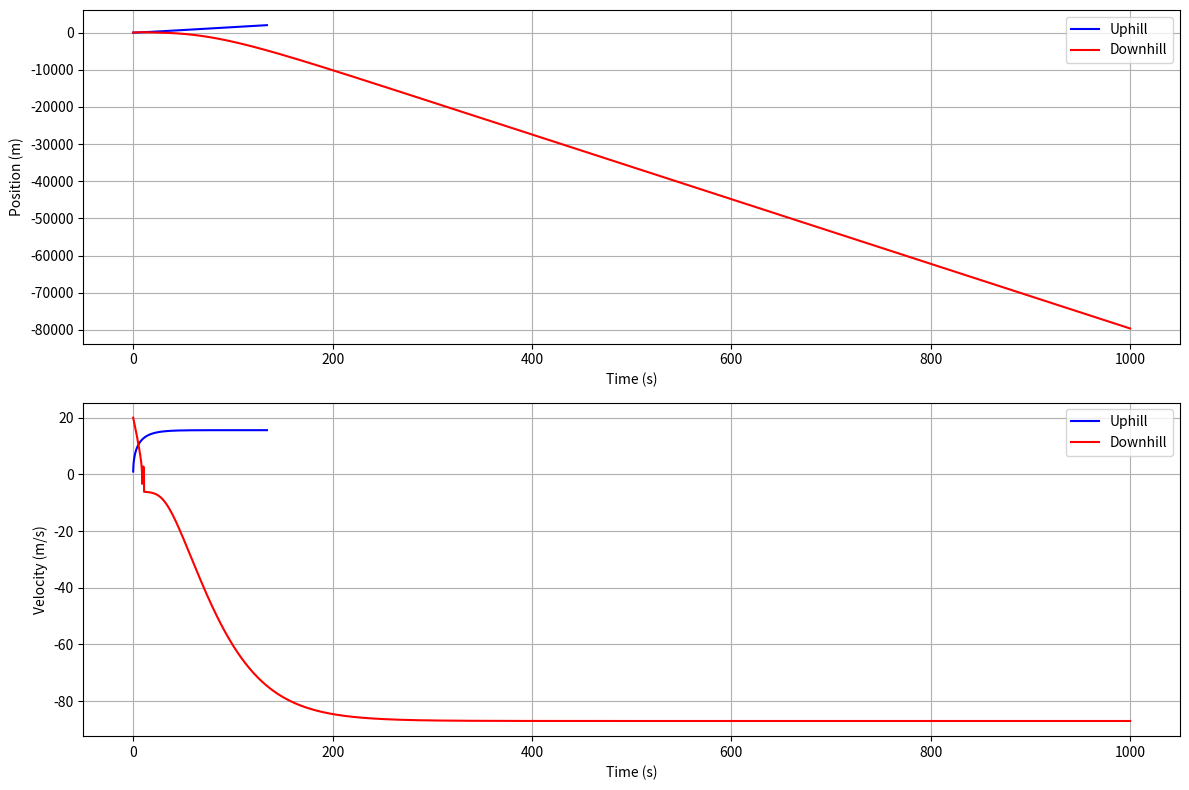

Here is the Python script that generated this plot:
import numpy as np
import matplotlib.pyplot as plt

# Constants
m = 2000  # kg
g = 9.81  # m/s^2
theta = np.radians(5)  # angle in radians
mu = 0.04  # rolling resistance coefficient
Cres = 0.25  # air resistance coefficient
A = 2  # frontal area in m^2
rho = 1.225  # air density in kg/m^3
P_up = 40000  # power uphill in W
P_down = -15000  # power downhill in W
distance = 2000  # target distance in m

def calculate_forces(v, power):
    # Gravity force
    Fg = -m*g*np.sin(theta)
    
    # Rolling resistance
    Fr = -mu*m*g*np.cos(theta)
    
    # Air resistance
    Fa = -0.5*Cres*A*rho*abs(v)*v
    
    # Motor force (P = F*v)
    Fm = power/v if abs(v) > 0.01 else 0
    
    return Fg + Fr + Fa + Fm

def simulate_motion(v0, power, dt=0.01, max_t=1000):
    # Arrays for time, position, velocity
    t = [0]
    x = [0]
    v = [v0]
    
    while x[-1] < distance and t[-1] < max_t:
        # Calculate acceleration
        a = calculate_forces(v[-1], power)/m
        
        # Update velocity and position
        v_new = v[-1] + a*dt
        x_new = x[-1] + v[-1]*dt
        
        t.append(t[-1] + dt)
        v.append(v_new)
        x.append(x_new)
    
    return np.array(t), np.array(x), np.array(v)

# Uphill simulation
t_up, x_up, v_up = simulate_motion(1, P_up)

# Downhill simulation
t_down, x_down, v_down = simulate_motion(20, P_down)

# Calculate work done
def calculate_work(t, v, power):
    return np.trapz(np.full_like(t, power), t)

W_up = calculate_work(t_up, v_up, P_up)
W_down = calculate_work(t_down, v_down, P_down)

# Energy balance with 50% regenerative braking efficiency
energy_difference = W_up + 0.5*W_down

# Print results
print(f"Uphill journey:")
print(f"Time taken: {t_up[-1]:.1f} s")
print(f"Work done: {W_up/1000:.1f} kJ")

print(f"\nDownhill journey:")
print(f"Time taken: {t_down[-1]:.1f} s")
print(f"Work done: {W_down/1000:.1f} kJ")

print(f"\nNet energy consumed: {energy_difference/1000:.1f} kJ")

# Plot results
plt.figure(figsize=(12, 8))

plt.subplot(2, 1, 1)
plt.plot(t_up, x_up, 'b-', label='Uphill')
plt.plot(t_down, x_down, 'r-', label='Downhill')
plt.xlabel('Time (s)')
plt.ylabel('Position (m)')
plt.grid(True)
plt.legend()

plt.subplot(2, 1, 2)
plt.plot(t_up, v_up, 'b-', label='Uphill')
plt.plot(t_down, v_down, 'r-', label='Downhill')
plt.xlabel('Time (s)')
plt.ylabel('Velocity (m/s)')
plt.grid(True)
plt.legend()

plt.tight_layout()
plt.show()